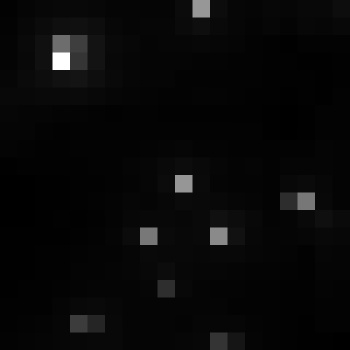

The data file committed next to this chart (first rows):
, xmin, ymin, lat, lon, area, perimeter, max_nanowatts, min_nanowatts, moonlight_illumination, clear_sky_confidence, mean_nanowatts
0, 766, 3017, -4.152, -4.152, 1.0, 0.0, 59.41, 1.185, 11.82, 0.0, 3.735
